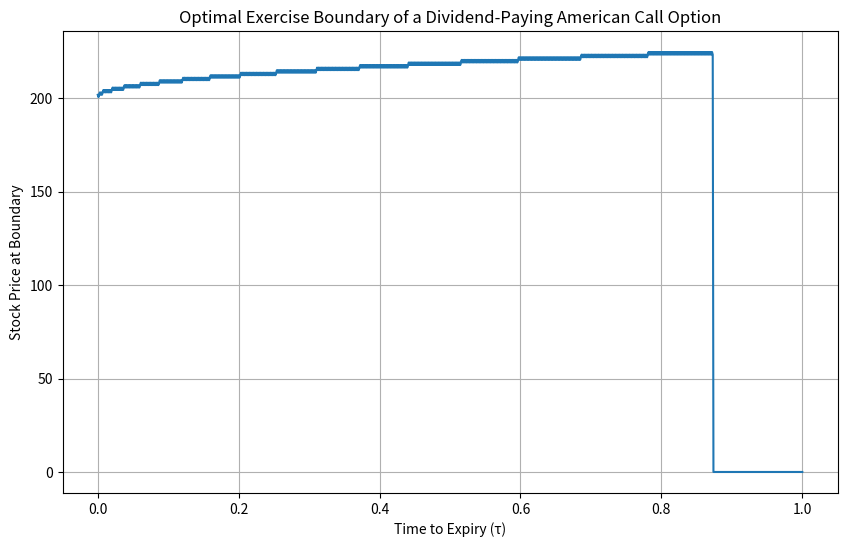

The matplotlib source for this figure: (Note: this script raises an exception after producing the figure.)
import numpy as np
import matplotlib.pyplot as plt

def american_call_dividend_binomial(S, K, T, r, q, sigma, N):
    dt = T / N
    df = np.exp(-r * dt)
    growth_factor = np.exp((r - q) * dt)
    u = np.exp(sigma * np.sqrt(dt))
    d = 1 / u
    p = (growth_factor - d) / (u - d)

    # Stock price tree initialization
    stock_price = np.zeros((N + 1, N + 1))
    for i in range(N + 1):
        for j in range(i + 1):
            stock_price[j, i] = S * (u ** (i - j)) * (d ** j)

    # Option value tree
    option_value = np.zeros_like(stock_price)
    option_value[:, N] = np.maximum(stock_price[:, N] - K, 0)


    # Backward induction
    # compute exercise boundary
    exercise_boundary = np.zeros(N)
    for i in range(N - 1, -1, -1):
        for j in range(i + 1):
            hold = (p * option_value[j, i + 1] + (1 - p) * option_value[j + 1, i + 1]) * df
            exercise = stock_price[j, i] - K
            option_value[j, i] = max(hold, exercise)
            
            # if we have an exercise greater than hold, we set it as the boundary
            if exercise > hold:
                exercise_boundary[i] = stock_price[j, i]
        

    return stock_price, option_value, exercise_boundary


# Parameters
S = 100
K = 100
T = 1
r = 0.05
q = 0.025
sigma = 0.20
N = 1000

stock_price, option_value, boundary = american_call_dividend_binomial(S, K, T, r, q, sigma, N)

# Time to expiry
tau = np.linspace(T, 0, N)
fig = plt.figure(figsize=(10, 6))
plt.plot(tau, boundary)
plt.title('Optimal Exercise Boundary of a Dividend-Paying American Call Option')
plt.xlabel('Time to Expiry (τ)')
plt.ylabel('Stock Price at Boundary')
plt.grid(True)
#plt.show()
fig.savefig('images/r_d.png')
